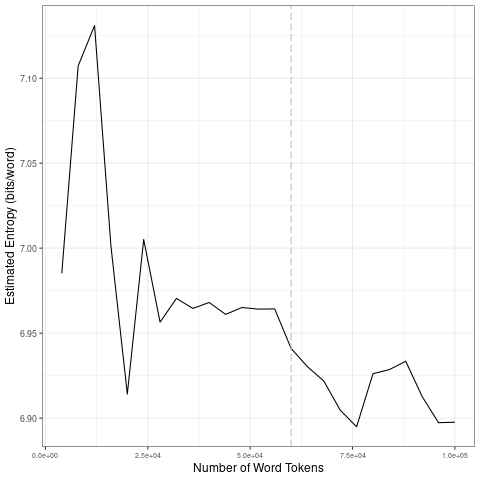

Data behind this chart, as committed beside it:
file, entropy.Corpus.Size, entropy.Entropy, sd.Corpus.Size, sd.SD
data/2021_by_en/2021-02-08_tokens_1-gram…, 4000, 6.985, 20000, 0.08999
data/2021_by_en/2021-02-08_tokens_1-gram…, 8000, 7.107, 40000, 0.01874
data/2021_by_en/2021-02-08_tokens_1-gram…, 12000, 7.131, 60000, 0.01024
data/2021_by_en/2021-02-08_tokens_1-gram…, 16000, 7.001, 80000, 0.01509
data/2021_by_en/2021-02-08_tokens_1-gram…, 20000, 6.914, 1e+05, 0.01688
data/2021_by_en/2021-02-08_tokens_1-gram…, 24000, 7.005, 20000, 0.08999
data/2021_by_en/2021-02-08_tokens_1-gram…, 28000, 6.956, 40000, 0.01874
data/2021_by_en/2021-02-08_tokens_1-gram…, 32000, 6.97, 60000, 0.01024
data/2021_by_en/2021-02-08_tokens_1-gram…, 36000, 6.965, 80000, 0.01509
data/2021_by_en/2021-02-08_tokens_1-gram…, 40000, 6.968, 1e+05, 0.01688
data/2021_by_en/2021-02-08_tokens_1-gram…, 44000, 6.961, 20000, 0.08999
data/2021_by_en/2021-02-08_tokens_1-gram…, 48000, 6.965, 40000, 0.01874
data/2021_by_en/2021-02-08_tokens_1-gram…, 52000, 6.964, 60000, 0.01024
data/2021_by_en/2021-02-08_tokens_1-gram…, 56000, 6.964, 80000, 0.01509
data/2021_by_en/2021-02-08_tokens_1-gram…, 60000, 6.941, 1e+05, 0.01688
data/2021_by_en/2021-02-08_tokens_1-gram…, 64000, 6.93, 20000, 0.08999
data/2021_by_en/2021-02-08_tokens_1-gram…, 68000, 6.922, 40000, 0.01874
data/2021_by_en/2021-02-08_tokens_1-gram…, 72000, 6.905, 60000, 0.01024
data/2021_by_en/2021-02-08_tokens_1-gram…, 76000, 6.895, 80000, 0.01509
data/2021_by_en/2021-02-08_tokens_1-gram…, 80000, 6.926, 1e+05, 0.01688
data/2021_by_en/2021-02-08_tokens_1-gram…, 84000, 6.929, 20000, 0.08999
data/2021_by_en/2021-02-08_tokens_1-gram…, 88000, 6.933, 40000, 0.01874
data/2021_by_en/2021-02-08_tokens_1-gram…, 92000, 6.913, 60000, 0.01024
data/2021_by_en/2021-02-08_tokens_1-gram…, 96000, 6.897, 80000, 0.01509
data/2021_by_en/2021-02-08_tokens_1-gram…, 1e+05, 6.898, 1e+05, 0.01688
